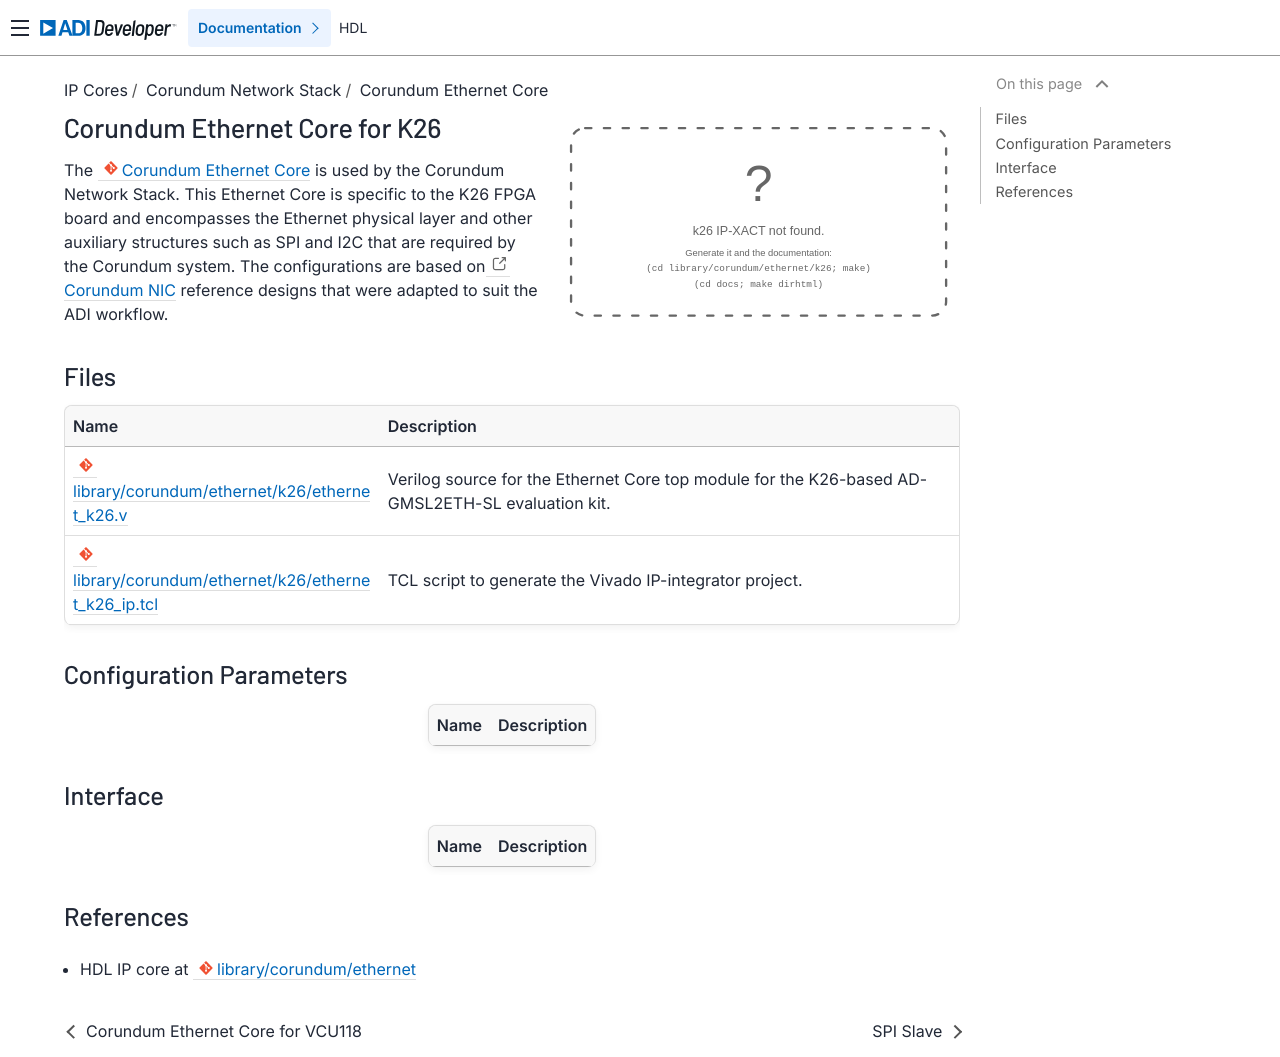

repository: analogdevicesinc/hdl · page: library/corundum/ethernet/k26/index.html · generator: sphinx

.. _corundum_ethernet_core_k26:

Corundum Ethernet Core for K26
================================================================================

.. hdl-component-diagram::

The :git-hdl:`Corundum Ethernet Core <library/corundum/ethernet/k26>`
is used by the Corundum Network Stack. This Ethernet Core is specific to the K26
FPGA board and encompasses the Ethernet physical layer and other auxiliary
structures such as SPI and I2C that are required by the Corundum system. The
configurations are based on
`Corundum NIC <https://github.com/ucsdsysnet/corundum>`__ reference designs that
were adapted to suit the ADI workflow.

Files
--------------------------------------------------------------------------------

.. list-table::
   :header-rows: 1

   * - Name
     - Description
   * - :git-hdl:`library/corundum/ethernet/k26/ethernet_k26.v`
     - Verilog source for the Ethernet Core top module for the K26-based
       AD-GMSL2ETH-SL evaluation kit.
   * - :git-hdl:`library/corundum/ethernet/k26/ethernet_k26_ip.tcl`
     - TCL script to generate the Vivado IP-integrator project.

Configuration Parameters
--------------------------------------------------------------------------------

.. hdl-parameters::

Interface
--------------------------------------------------------------------------------

.. hdl-interfaces::

References
--------------------------------------------------------------------------------

* HDL IP core at :git-hdl:`library/corundum/ethernet`
